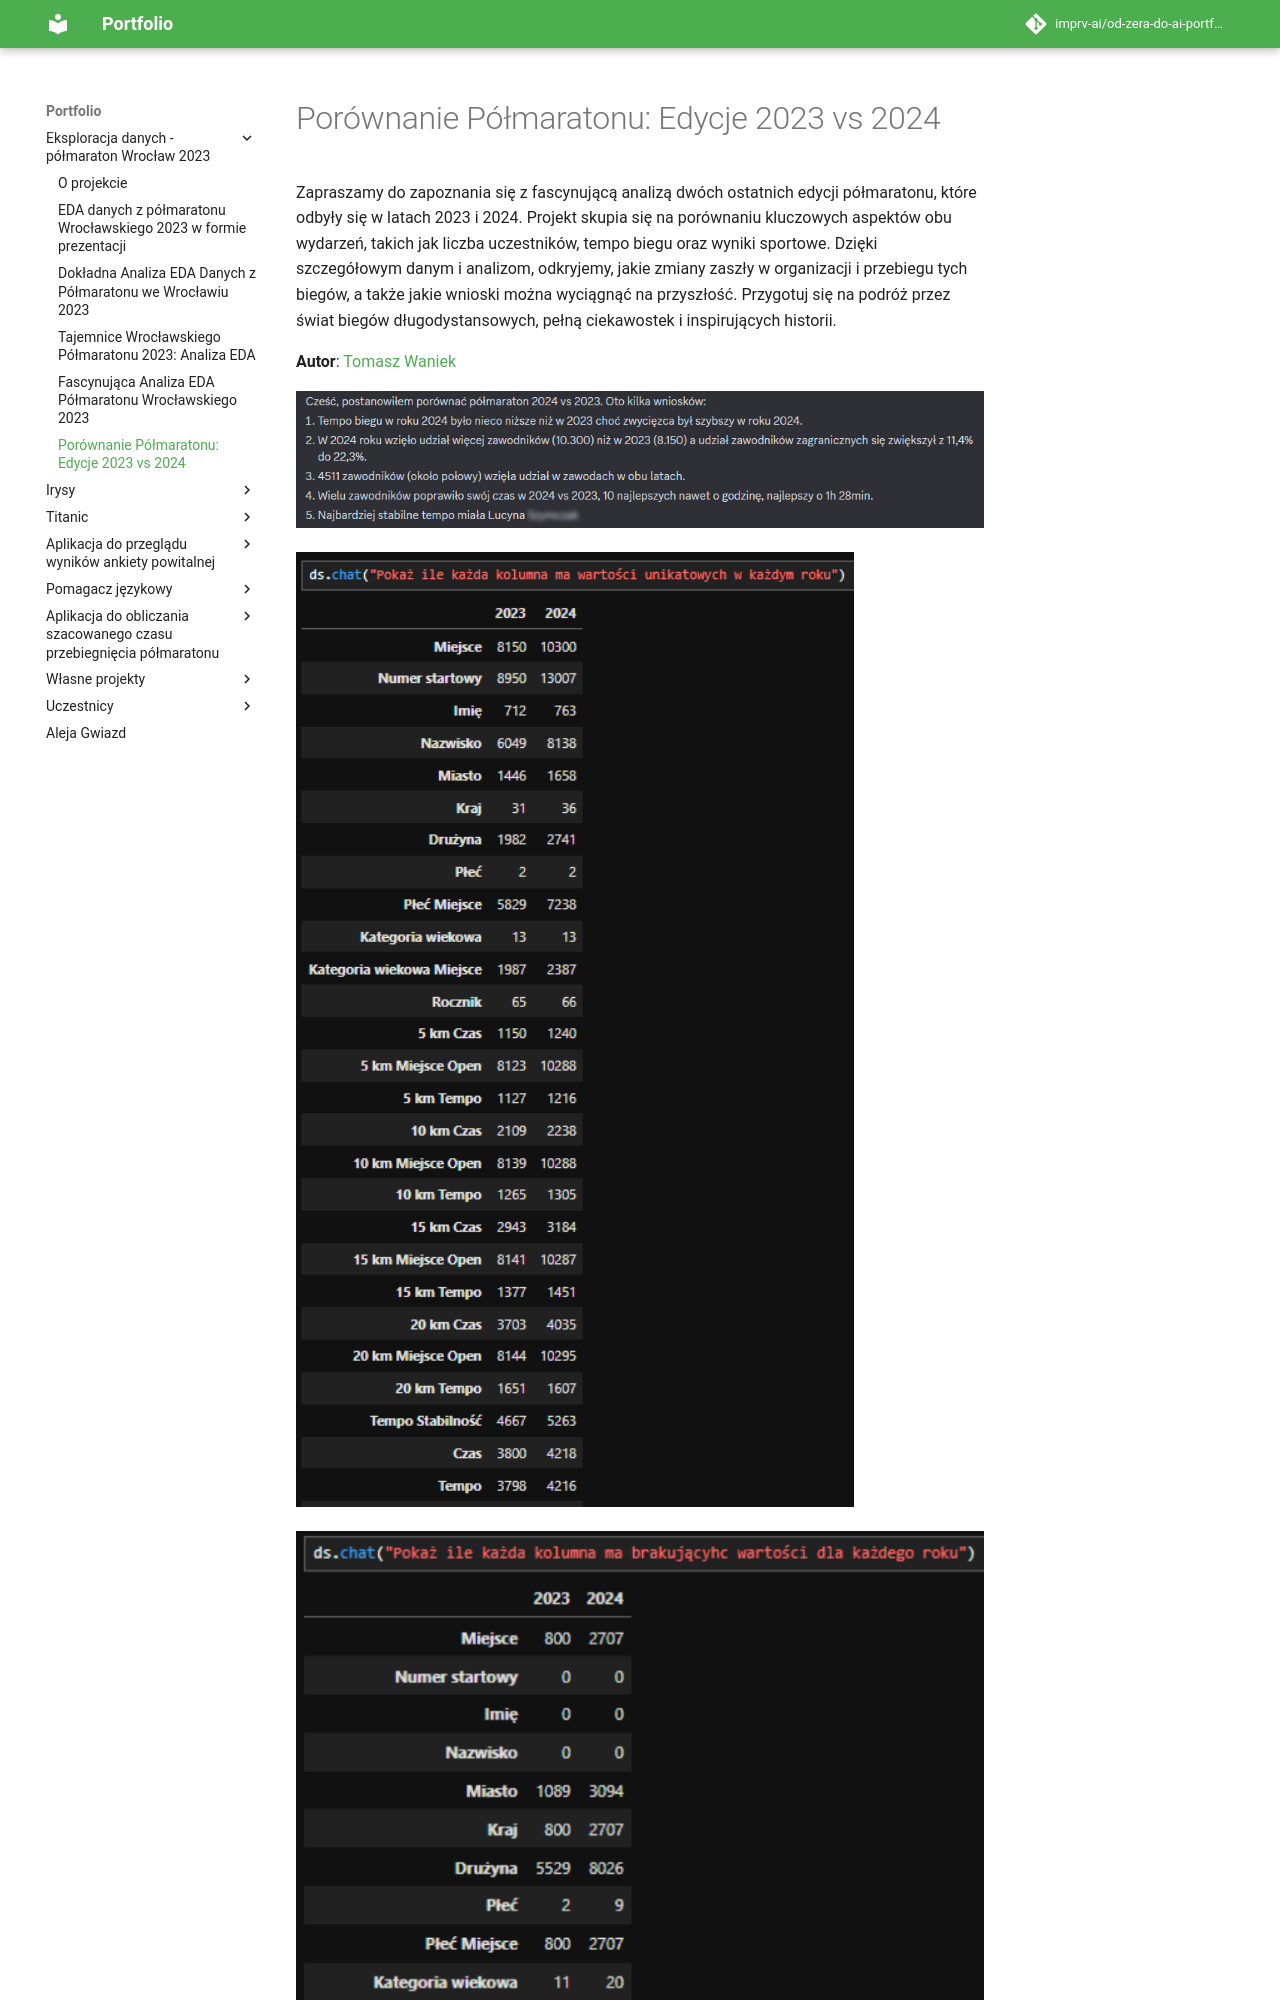

repository: imprv-ai/od-zera-do-ai-portfolio · page: projects/eda_wroclaw_halfmarathon/eda_tomasz_waniek_halfmarathon/index.html · generator: mkdocs

# Porównanie Półmaratonu: Edycje 2023 vs 2024

Zapraszamy do zapoznania się z fascynującą analizą dwóch ostatnich edycji półmaratonu, które odbyły się w latach 2023 i 2024. Projekt skupia się na porównaniu kluczowych aspektów obu wydarzeń, takich jak liczba uczestników, tempo biegu oraz wyniki sportowe. Dzięki szczegółowym danym i analizom, odkryjemy, jakie zmiany zaszły w organiz
